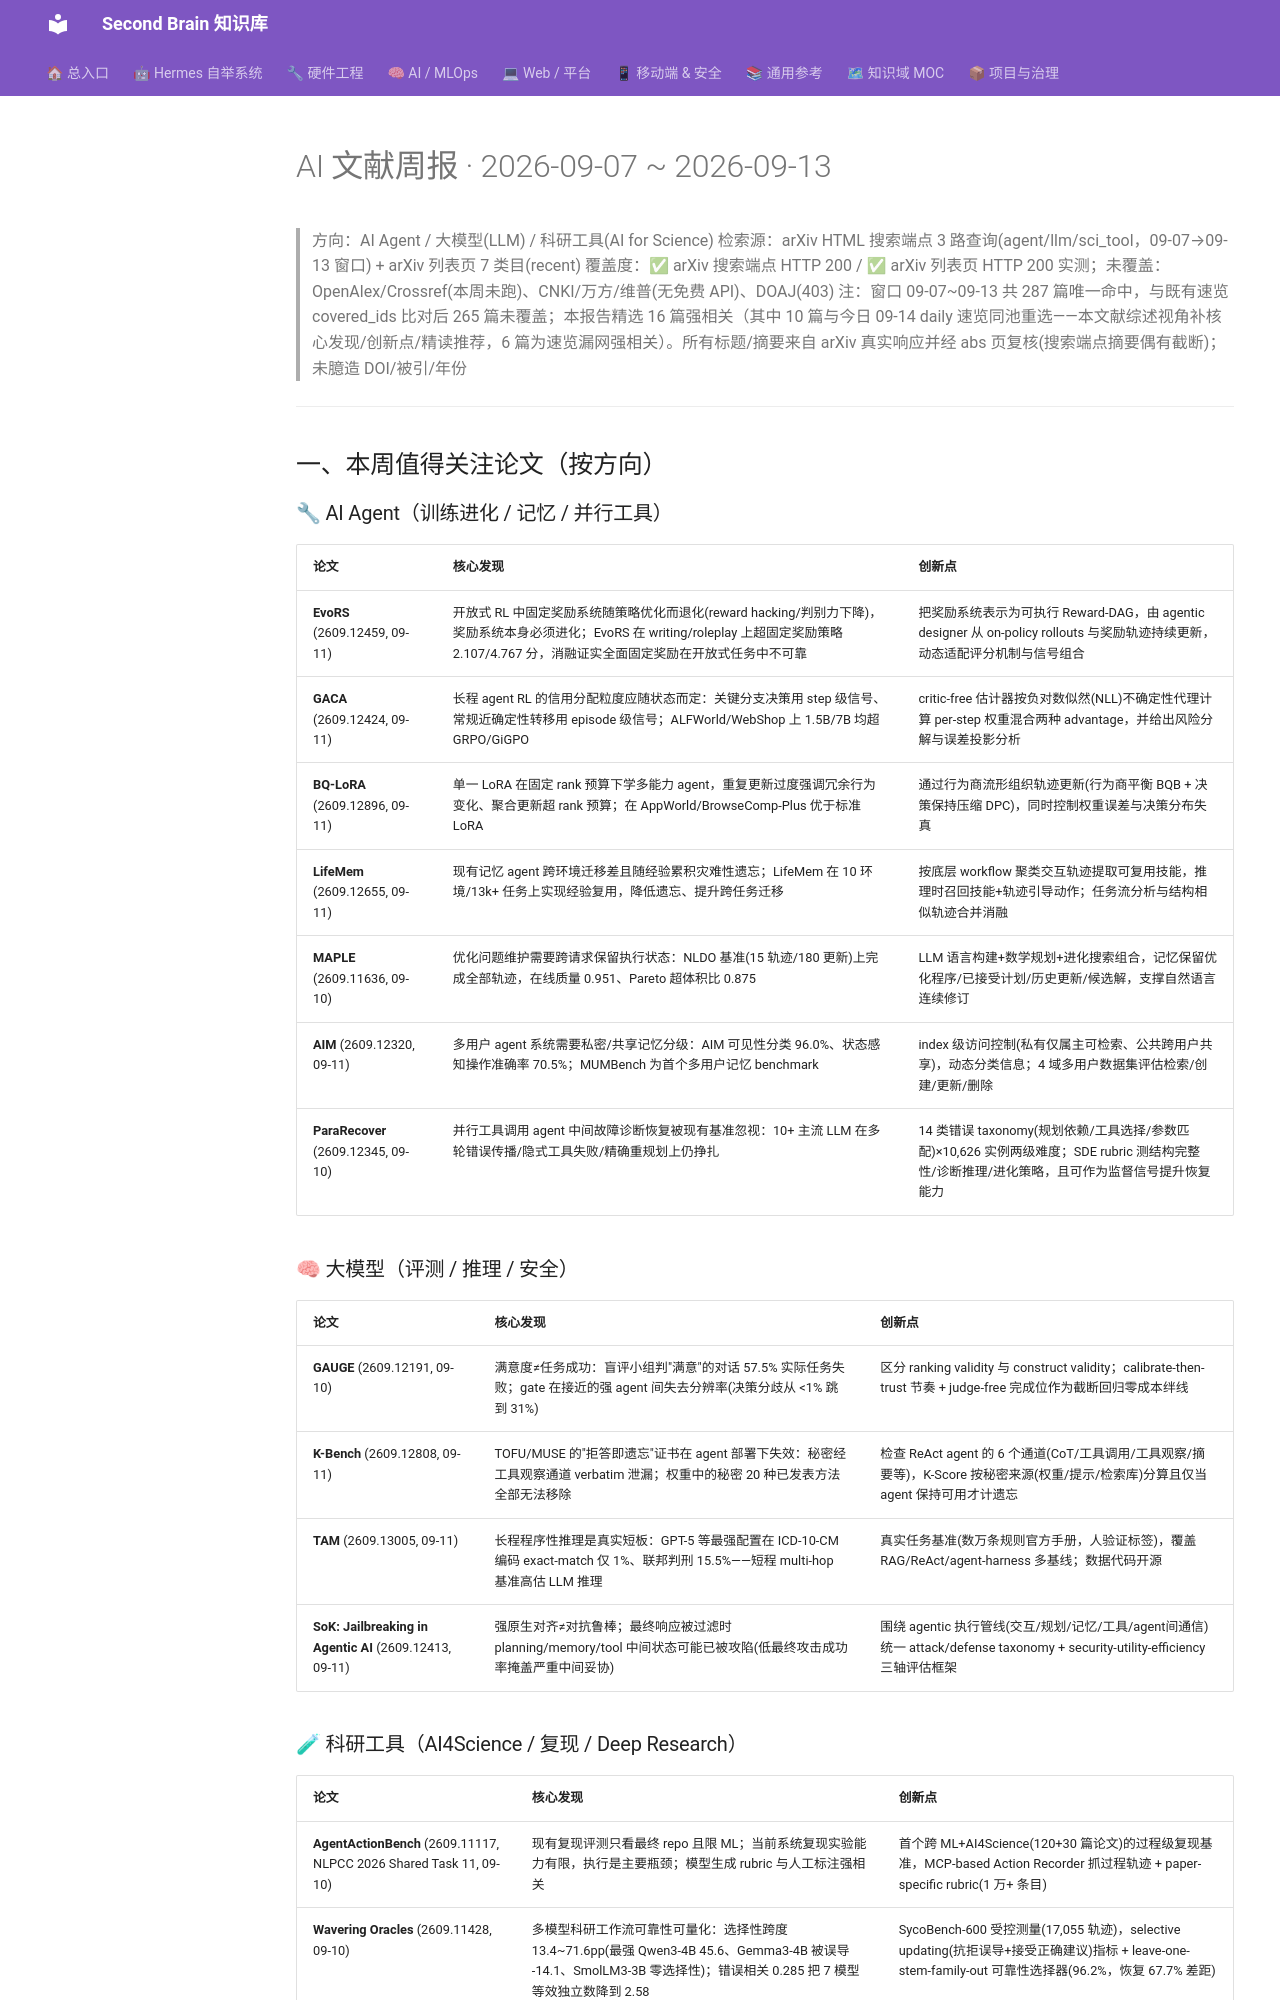

repository: mo9652962-ai/second-brain · page: kb/knowledge/Research/ai-weekly-literature-2026-09-14/index.html · generator: mkdocs

---
title: "AI 文献周报 · 2026-09-07 ~ 2026-09-13"
type: note
domain: Research
status: active
tags: [knowledge/research]
source: null
date: 2026-09-14
---
# AI 文献周报 · 2026-09-07 ~ 2026-09-13

> 方向：AI Agent / 大模型(LLM) / 科研工具(AI for Science)
> 检索源：arXiv HTML 搜索端点 3 路查询(agent/llm/sci_tool，09-07→09-13 窗口) + arXiv 列表页 7 类目(recent)
> 覆盖度：✅ arXiv 搜索端点 HTTP 200 / ✅ arXiv 列表页 HTTP 200 实测；未覆盖：OpenAlex/Crossref(本周未跑)、CNKI/万方/维普(无免费 API)、DOAJ(403)
> 注：窗口 09-07~09-13 共 287 篇唯一命中，与既有速览 covered_ids 比对后 265 篇未覆盖；本报告精选 16 篇强相关（其中 10 篇与今日 09-14 daily 速览同池重选——本文献综述视角补核心发现/创新点/精读推荐，6 篇为速览漏网强相关）。所有标题/摘要来自 arXiv 真实响应并经 abs 页复核(搜索端点摘要偶有截断)；未臆造 DOI/被引/年份

---

## 一、本周值得关注论文（按方向）

### 🔧 AI Agent（训练进化 / 记忆 / 并行工具）

| 论文 | 核心发现 | 创新点 |
|---|---|---|
| **EvoRS** (2609.12459, 09-11) | 开放式 RL 中固定奖励系统随策略优化而退化(reward hacking/判别力下降)，奖励系统本身必须进化；EvoRS 在 writing/roleplay 上超固定奖励策略 2.107/4.767 分，消融证实全面固定奖励在开放式任务中不可靠 | 把奖励系统表示为可执行 Reward-DAG，由 agentic designer 从 on-policy rollouts 与奖励轨迹持续更新，动态适配评分机制与信号组合 |
| **GACA** (2609.12424, 09-11) | 长程 agent RL 的信用分配粒度应随状态而定：关键分支决策用 step 级信号、常规近确定性转移用 episode 级信号；ALFWorld/WebShop 上 1.5B/7B 均超 GRPO/GiGPO | critic-free 估计器按负对数似然(NLL)不确定性代理计算 per-step 权重混合两种 advantage，并给出风险分解与误差投影分析 |
| **BQ-LoRA** (2609.12896, 09-11) | 单一 LoRA 在固定 rank 预算下学多能力 agent，重复更新过度强调冗余行为变化、聚合更新超 rank 预算；在 AppWorld/BrowseComp-Plus 优于标准 LoRA | 通过行为商流形组织轨迹更新(行为商平衡 BQB + 决策保持压缩 DPC)，同时控制权重误差与决策分布失真 |
| **LifeMem** (2609.12655, 09-11) | 现有记忆 agent 跨环境迁移差且随经验累积灾难性遗忘；LifeMem 在 10 环境/13k+ 任务上实现经验复用，降低遗忘、提升跨任务迁移 | 按底层 workflow 聚类交互轨迹提取可复用技能，推理时召回技能+轨迹引导动作；任务流分析与结构相似轨迹合并消融 |
| **MAPLE** (2609.11636, 09-10) | 优化问题维护需要跨请求保留执行状态：NLDO 基准(15 轨迹/180 更新)上完成全部轨迹，在线质量 0.951、Pareto 超体积比 0.875 | LLM 语言构建+数学规划+进化搜索组合，记忆保留优化程序/已接受计划/历史更新/候选解，支撑自然语言连续修订 |
| **AIM** (2609.12320, 09-11) | 多用户 agent 系统需要私密/共享记忆分级：AIM 可见性分类 96.0%、状态感知操作准确率 70.5%；MUMBench 为首个多用户记忆 benchmark | index 级访问控制(私有仅属主可检索、公共跨用户共享)，动态分类信息；4 域多用户数据集评估检索/创建/更新/删除 |
| **ParaRecover** (2609.12345, 09-10) | 并行工具调用 agent 中间故障诊断恢复被现有基准忽视：10+ 主流 LLM 在多轮错误传播/隐式工具失败/精确重规划上仍挣扎 | 14 类错误 taxonomy(规划依赖/工具选择/参数匹配)×10,626 实例两级难度；SDE rubric 测结构完整性/诊断推理/进化策略，且可作为监督信号提升恢复能力 |

### 🧠 大模型（评测 / 推理 / 安全）

| 论文 | 核心发现 | 创新点 |
|---|---|---|
| **GAUGE** (2609.12191, 09-10) | 满意度≠任务成功：盲评小组判"满意"的对话 57.5% 实际任务失败；gate 在接近的强 agent 间失去分辨率(决策分歧从 <1% 跳到 31%) | 区分 ranking validity 与 construct validity；calibrate-then-trust 节奏 + judge-free 完成位作为截断回归零成本绊线 |
| **K-Bench** (2609.12808, 09-11) | TOFU/MUSE 的"拒答即遗忘"证书在 agent 部署下失效：秘密经工具观察通道 verbatim 泄漏；权重中的秘密 20 种已发表方法全部无法移除 | 检查 ReAct agent 的 6 个通道(CoT/工具调用/工具观察/摘要等)，K-Score 按秘密来源(权重/提示/检索库)分算且仅当 agent 保持可用才计遗忘 |
| **TAM** (2609.13005, 09-11) | 长程程序性推理是真实短板：GPT-5 等最强配置在 ICD-10-CM 编码 exact-match 仅 1%、联邦判刑 15.5%——短程 multi-hop 基准高估 LLM 推理 | 真实任务基准(数万条规则官方手册，人验证标签)，覆盖 RAG/ReAct/agent-harness 多基线；数据代码开源 |
| **SoK: Jailbreaking in Agentic AI** (2609.12413, 09-11) | 强原生对齐≠对抗鲁棒；最终响应被过滤时 planning/memory/tool 中间状态可能已被攻陷(低最终攻击成功率掩盖严重中间妥协) | 围绕 agentic 执行管线(交互/规划/记忆/工具/agent间通信)统一 attack/defense taxonomy + security-utility-efficiency 三轴评估框架 |
